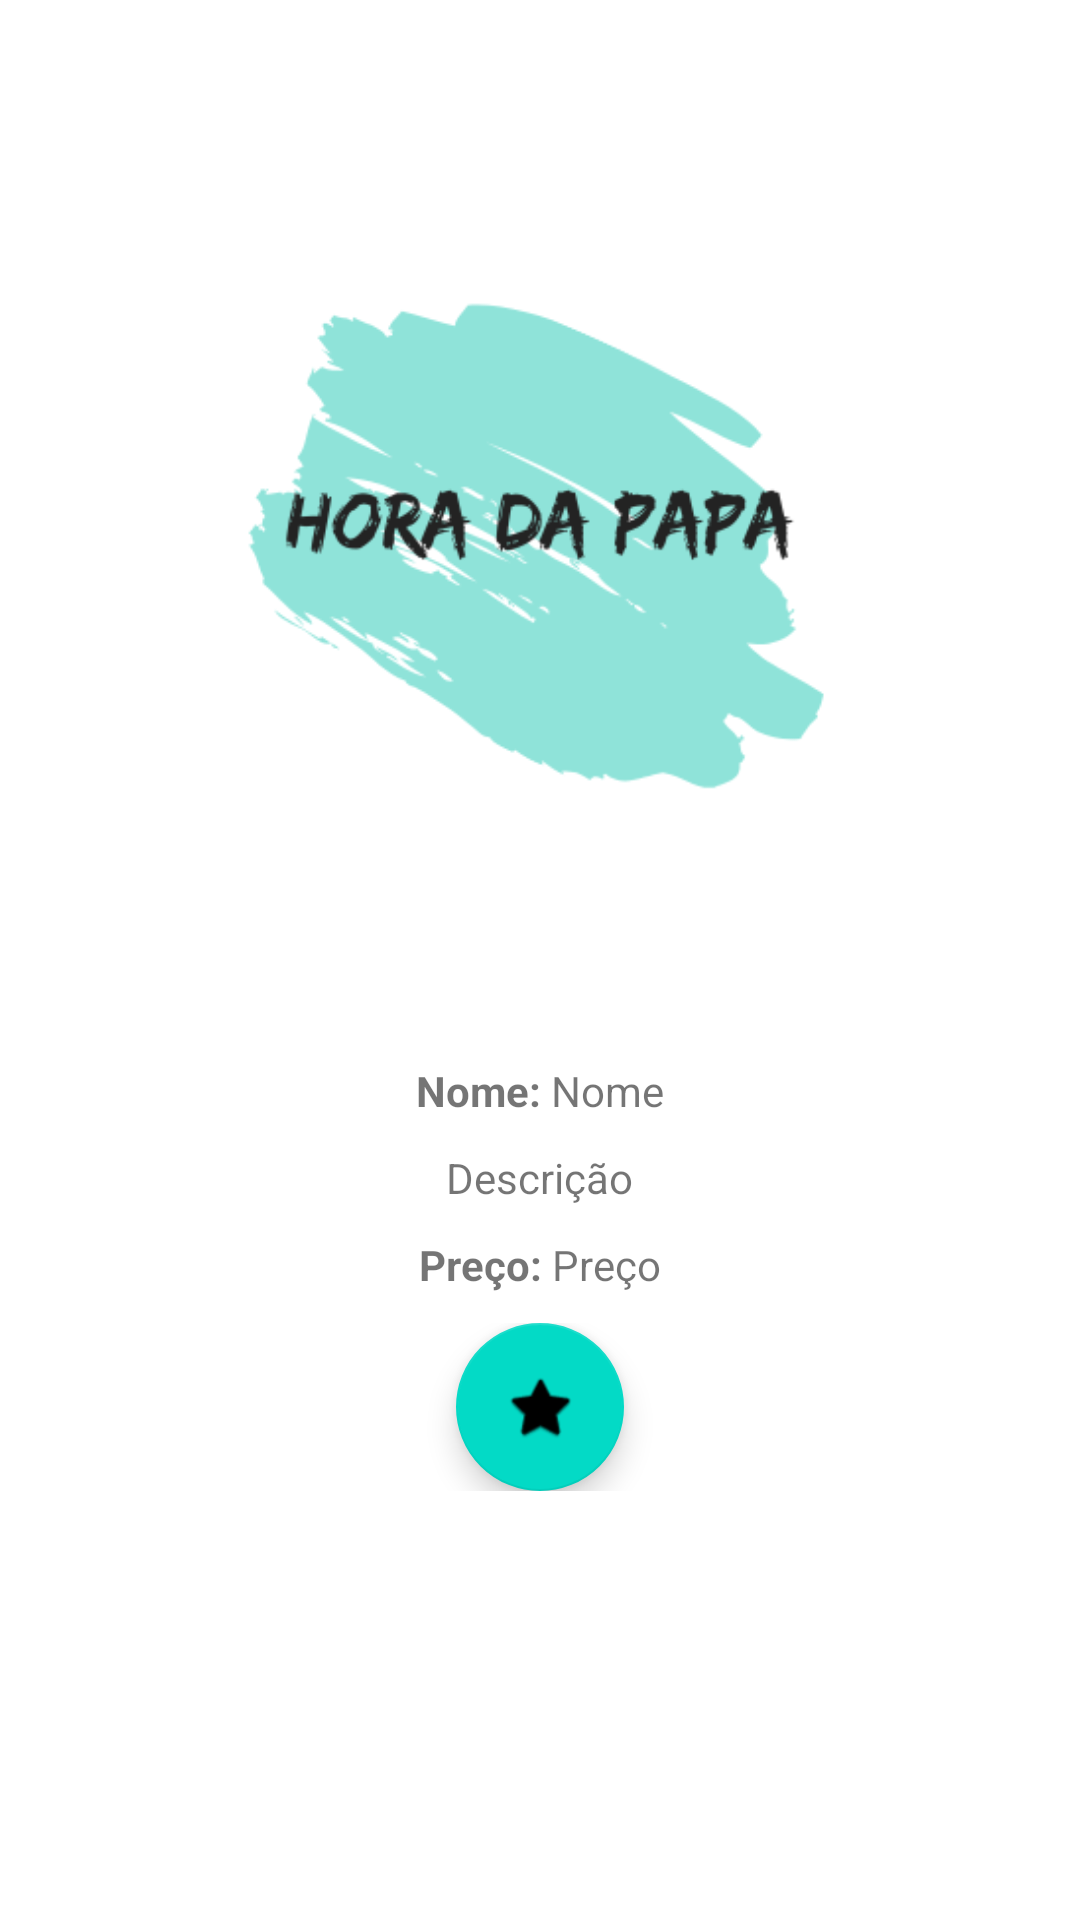

Reconstruct the res/layout file that produces this screen, plus the resources it refers to.
<!-- AndroidManifest.xml: application theme Theme.HoraDaPapaApp -->
<!-- res/layout/activity_plate_details.xml -->
<?xml version="1.0" encoding="utf-8"?>
<ScrollView
    xmlns:android="http://schemas.android.com/apk/res/android"
    xmlns:app="http://schemas.android.com/apk/res-auto"
    xmlns:tools="http://schemas.android.com/tools"
    android:layout_width="match_parent"
    android:layout_height="match_parent">

    <LinearLayout
        android:layout_width="match_parent"
        android:layout_height="wrap_content"
        android:orientation="vertical"
        android:gravity="center"
        android:padding="16dp">

        <LinearLayout
            android:layout_width="match_parent"
            android:layout_height="wrap_content"
            android:orientation="vertical">

            <ImageView
                android:id="@+id/imgCover"
                android:layout_width="match_parent"
                android:layout_height="wrap_content"
                android:src="@drawable/img"
                android:adjustViewBounds="true"
                android:scaleType="fitCenter"/>
        </LinearLayout>

        <Space
            android:layout_width="match_parent"
            android:layout_height="10dp" />

        <LinearLayout
            android:layout_width="match_parent"
            android:layout_height="match_parent"
            android:orientation="horizontal"
            android:gravity="center">


            <TextView
                android:id="@+id/textView8"
                android:layout_width="wrap_content"
                android:layout_height="wrap_content"
                android:text="Nome: "
                android:textStyle="bold" />

            <Space
                android:layout_width="wrap_content"
                android:layout_height="10dp" />

            <TextView
                android:id="@+id/tvTitle"
                android:layout_width="wrap_content"
                android:layout_height="wrap_content"
                android:text="Nome" />
        </LinearLayout>

        <Space
            android:layout_width="match_parent"
            android:layout_height="10dp" />


        <TextView
            android:id="@+id/tvDesc"
            android:layout_width="wrap_content"
            android:layout_height="wrap_content"
            android:text="Descrição"
            android:gravity="center"/>

        <Space
            android:layout_width="match_parent"
            android:layout_height="10dp" />

    <LinearLayout
        android:layout_width="match_parent"
        android:layout_height="match_parent"
        android:orientation="horizontal"
        android:gravity="center">

        <TextView
            android:id="@+id/textView17"
            android:layout_width="wrap_content"
            android:layout_height="wrap_content"
            android:text="Preço: "
            android:textStyle="bold" />

        <TextView
            android:id="@+id/tvPrice"
            android:layout_width="wrap_content"
            android:layout_height="wrap_content"
            android:text="Preço" />

    </LinearLayout>


        <Space
            android:layout_width="match_parent"
            android:layout_height="10dp" />

        <LinearLayout
            android:layout_width="match_parent"
            android:layout_height="wrap_content"
            android:orientation="horizontal"
            android:gravity="center">

            <com.google.android.material.floatingactionbutton.FloatingActionButton
                android:id="@+id/fab_TooglePlateHasFavorite"
                android:layout_width="wrap_content"
                android:layout_height="wrap_content"
                android:clickable="true"
                android:src="@android:drawable/btn_star_big_on" />
        </LinearLayout>
    </LinearLayout>
</ScrollView>
<!-- resources referenced by this layout -->
<resources>
  <!-- drawable img: png bitmap (drawable, 27530 bytes) -->
  <style name="Theme.HoraDaPapaApp" parent="Base.Theme.HoraDaPapaApp" />
  <style name="Base.Theme.HoraDaPapaApp" parent="Theme.MaterialComponents.DayNight.DarkActionBar">
          
          
          <item name="colorPrimary">@color/green</item>
          <item name="android:statusBarColor">@color/green</item>
      </style>
  <color name="green">#8fe3d9</color>
</resources>
